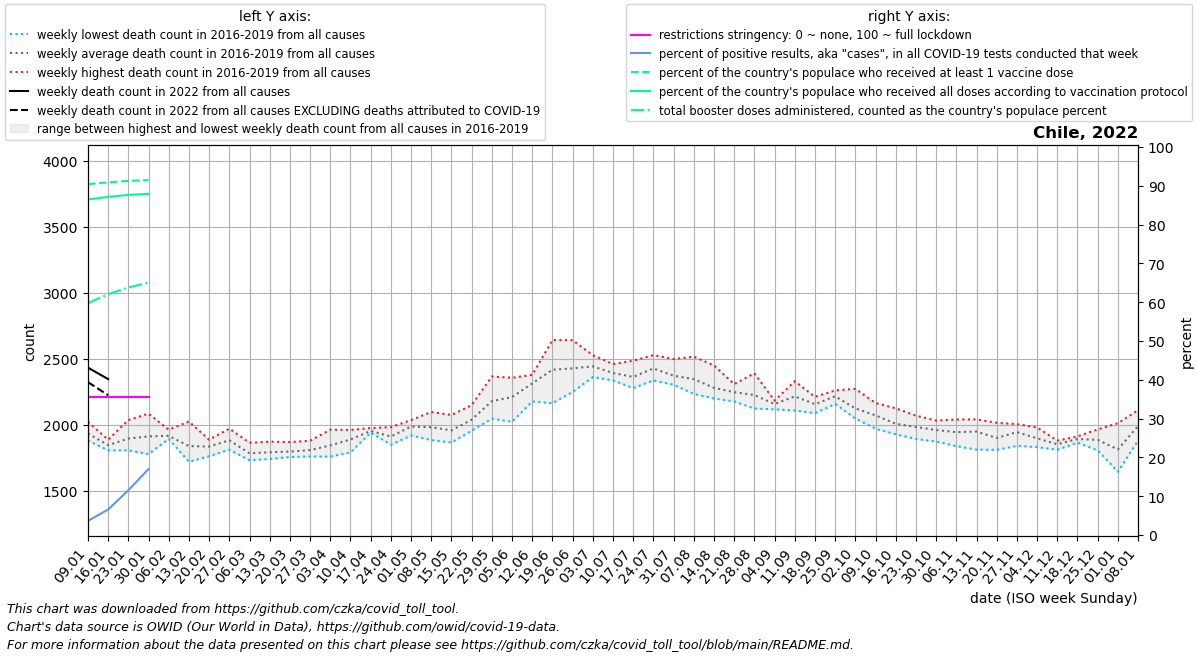

Data behind this chart, as committed beside it:
date, location, time_unit, time, deaths_2010_all_ages, deaths_2011_all_ages, deaths_2012_all_ages, deaths_2013_all_ages, deaths_2014_all_ages, deaths_2015_all_ages, deaths_2016_all_ages, deaths_2017_all_ages, deaths_2018_all_ages, deaths_2019_all_ages, deaths_2020_all_ages, deaths_2021_all_ages, deaths_2022_all_ages, new_deaths, new_cases_smoothed, new_tests_smoothed, positive_test_percent, stringency_index, people_vaccinated, people_fully_vaccinated
2022-01-09, Chile, weekly, 1, , , , , , , 1884, 1878, 1946, 2020, 2108, 2449, 2431, 110.0, 13638, 371781, 3.636, 35.65, 17371705, 16610544
2022-01-16, Chile, weekly, 2, , , , , , , 1885, 1868, 1804, 1818, 2053, 2437, 2344, 122.0, 33281, 500074, 6.573, 35.65, 17458813, 16739036
2022-01-23, Chile, weekly, 3, , , , , , , 1916, 2034, 1804, 1819, 2057, 2702, , 118.0, 69011, 595795, 11.55, 35.65, 17531001, 16838989
2022-01-30, Chile, weekly, 4, , , , , , , 1837, 2082, 1776, 1945, 1964, 2557, , 82.0, 64808, 272174, 17, 35.65, 17573837, 16891290
2022-02-06, Chile, weekly, 5, , , , , , , 1912, 1891, 1895, 1961, 1970, 2633, , , , , , , , 
2022-02-13, Chile, weekly, 6, , , , , , , 1718, 1788, 1817, 2023, 1994, 2506, , , , , , , , 
2022-02-20, Chile, weekly, 7, , , , , , , 1760, 1813, 1885, 1875, 1909, 2502, , , , , , , , 
2022-02-27, Chile, weekly, 8, , , , , , , 1813, 1969, 1809, 1931, 1899, 2607, , , , , , , , 
2022-03-06, Chile, weekly, 9, , , , , , , 1756, 1730, 1782, 1862, 1884, 2662, , , , , , , , 
2022-03-13, Chile, weekly, 10, , , , , , , 1753, 1739, 1870, 1795, 1885, 2656, , , , , , , , 
2022-03-20, Chile, weekly, 11, , , , , , , 1771, 1754, 1789, 1867, 1928, 2550, , , , , , , , 
2022-03-27, Chile, weekly, 12, , , , , , , 1758, 1770, 1819, 1877, 2008, 2741, , , , , , , , 
2022-04-03, Chile, weekly, 13, , , , , , , 1757, 1800, 1961, 1848, 2006, 2833, , , , , , , , 
2022-04-10, Chile, weekly, 14, , , , , , , 1789, 1895, 1903, 1959, 2081, 2849, , , , , , , , 
2022-04-17, Chile, weekly, 15, , , , , , , 1945, 1949, 1939, 1973, 2010, 2898, , , , , , , , 
2022-04-24, Chile, weekly, 16, , , , , , , 1889, 1847, 1920, 1980, 2087, 2664, , , , , , , , 
2022-05-01, Chile, weekly, 17, , , , , , , 2018, 1970, 1917, 2033, 2095, 2787, , , , , , , , 
2022-05-08, Chile, weekly, 18, , , , , , , 1882, 1964, 1976, 2095, 2083, 2735, , , , , , , , 
2022-05-15, Chile, weekly, 19, , , , , , , 1965, 1921, 1864, 2072, 2342, 2767, , , , , , , , 
2022-05-22, Chile, weekly, 20, , , , , , , 1953, 2025, 2024, 2147, 2438, 2936, , , , , , , , 
2022-05-29, Chile, weekly, 21, , , , , , , 2044, 2210, 2088, 2364, 2933, 3081, , , , , , , , 
2022-06-05, Chile, weekly, 22, , , , , , , 2021, 2334, 2123, 2354, 3394, 3016, , , , , , , , 
2022-06-12, Chile, weekly, 23, , , , , , , 2175, 2376, 2368, 2324, 3899, 3133, , , , , , , , 
2022-06-19, Chile, weekly, 24, , , , , , , 2161, 2640, 2431, 2429, 3983, 3182, , , , , , , , 
2022-06-26, Chile, weekly, 25, , , , , , , 2339, 2639, 2247, 2477, 3732, 3196, , , , , , , , 
2022-07-03, Chile, weekly, 26, , , , , , , 2375, 2525, 2359, 2504, 3519, 3326, , , , , , , , 
2022-07-10, Chile, weekly, 27, , , , , , , 2381, 2387, 2334, 2458, 3070, 3120, , , , , , , , 
2022-07-17, Chile, weekly, 28, , , , , , , 2483, 2308, 2276, 2376, 2967, 3043, , , , , , , , 
2022-07-24, Chile, weekly, 29, , , , , , , 2526, 2419, 2334, 2420, 2814, 2867, , , , , , , , 
2022-07-31, Chile, weekly, 30, , , , , , , 2301, 2339, 2496, 2343, 2698, 2748, , , , , , , , 
2022-08-07, Chile, weekly, 31, , , , , , , 2232, 2289, 2514, 2341, 2653, 2640, , , , , , , , 
2022-08-14, Chile, weekly, 32, , , , , , , 2201, 2197, 2448, 2265, 2516, 2626, , , , , , , , 
2022-08-21, Chile, weekly, 33, , , , , , , 2203, 2175, 2306, 2296, 2431, 2613, , , , , , , , 
2022-08-28, Chile, weekly, 34, , , , , , , 2144, 2121, 2388, 2239, 2596, 2362, , , , , , , , 
2022-09-04, Chile, weekly, 35, , , , , , , 2115, 2146, 2178, 2181, 2479, 2339, , , , , , , , 
2022-09-11, Chile, weekly, 36, , , , , , , 2328, 2106, 2238, 2181, 2395, 2397, , , , , , , , 
2022-09-18, Chile, weekly, 37, , , , , , , 2086, 2181, 2140, 2210, 2405, 2387, , , , , , , , 
2022-09-25, Chile, weekly, 38, , , , , , , 2156, 2258, 2217, 2224, 2401, 2361, , , , , , , , 
2022-10-02, Chile, weekly, 39, , , , , , , 2072, 2102, 2046, 2270, 2364, 2250, , , , , , , , 
2022-10-09, Chile, weekly, 40, , , , , , , 1968, 2088, 2058, 2163, 2340, 2327, , , , , , , , 
2022-10-16, Chile, weekly, 41, , , , , , , 1926, 1987, 1986, 2123, 2396, 2362, , , , , , , , 
2022-10-23, Chile, weekly, 42, , , , , , , 1891, 1965, 2002, 2067, 2307, 2221, , , , , , , , 
2022-10-30, Chile, weekly, 43, , , , , , , 1906, 1871, 2030, 2025, 2304, 2403, , , , , , , , 
2022-11-06, Chile, weekly, 44, , , , , , , 1954, 1836, 1940, 2038, 2268, 2248, , , , , , , , 
2022-11-13, Chile, weekly, 45, , , , , , , 1810, 1977, 1960, 2039, 2239, 2395, , , , , , , , 
2022-11-20, Chile, weekly, 46, , , , , , , 1808, 1826, 1945, 2013, 2121, 2361, , , , , , , , 
2022-11-27, Chile, weekly, 47, , , , , , , 1838, 1936, 1992, 2003, 2184, 2403, , , , , , , , 
2022-12-04, Chile, weekly, 48, , , , , , , 1829, 1852, 1924, 1978, 2203, 2537, , , , , , , , 
2022-12-11, Chile, weekly, 49, , , , , , , 1809, 1862, 1852, 1878, 2174, 2379, , , , , , , , 
2022-12-18, Chile, weekly, 50, , , , , , , 1863, 1895, 1910, 1892, 2187, 2425, , , , , , , , 
2022-12-25, Chile, weekly, 51, , , , , , , 1827, 1804, 1941, 1963, 2155, 2407, , , , , , , , 
2023-01-01, Chile, weekly, 52, , , , , , , 1642, 1707, 1887, 2010, 2291, 2385, , , , , , , , 
2023-01-08, Chile, weekly, 1, , , , , , , 1878, 1946, 2020, 2108, 2241, 2431, , , , , , , , 
